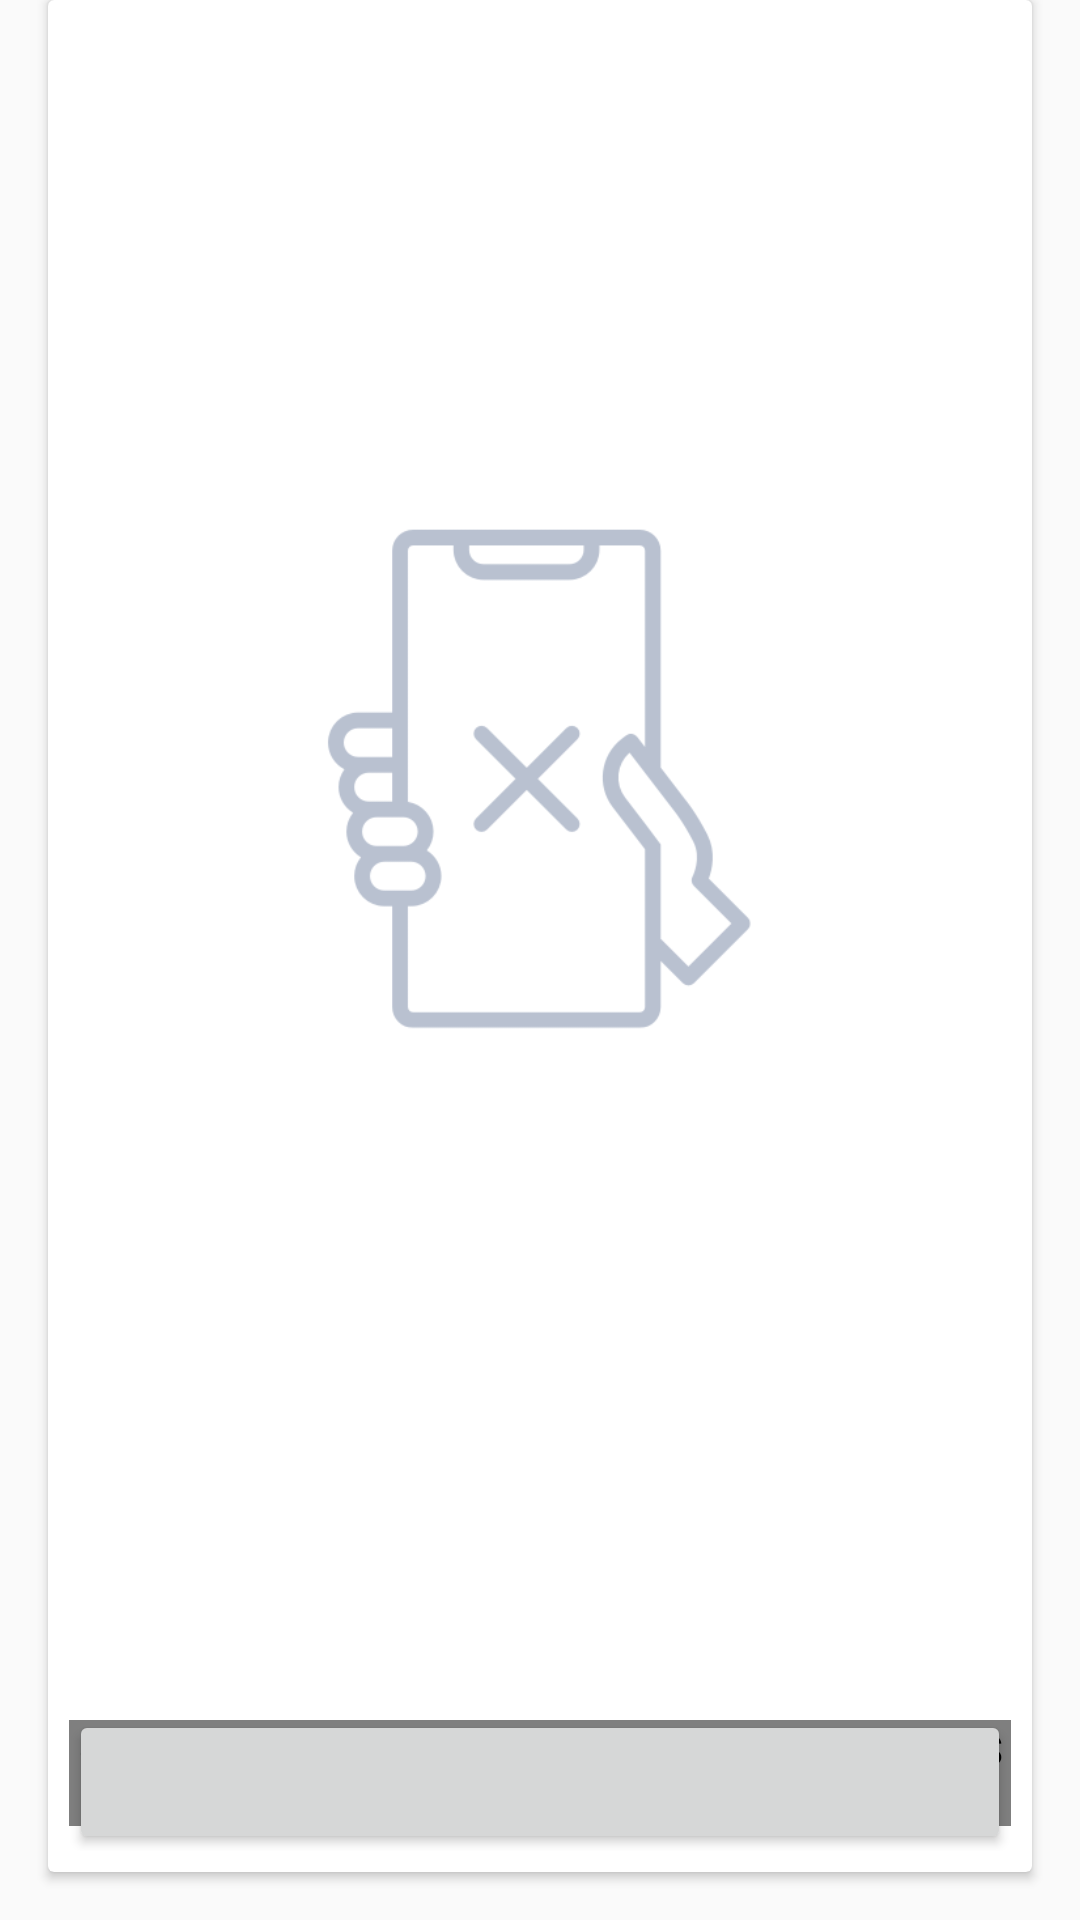

Produce the Android XML layout that renders to this screen, including the resource entries it uses.
<!-- AndroidManifest.xml: application theme AppTheme -->
<!-- res/layout/layout_alert_no_connection_dialog.xml -->
<?xml version="1.0" encoding="utf-8"?>
<FrameLayout xmlns:android="http://schemas.android.com/apk/res/android"
  xmlns:app="http://schemas.android.com/apk/res-auto"
  xmlns:tools="http://schemas.android.com/tools"
  android:layout_width="match_parent"
  android:layout_height="wrap_content"
  android:clipToPadding="false"
  android:paddingStart="@dimen/spacing_standard"
  android:paddingEnd="@dimen/spacing_standard"
  android:paddingBottom="@dimen/spacing_standard">

  <androidx.cardview.widget.CardView
    android:layout_width="match_parent"
    android:layout_height="wrap_content"
    app:cardCornerRadius="2dp">

    <androidx.constraintlayout.widget.ConstraintLayout
      android:layout_width="match_parent"
      android:layout_height="wrap_content"
      android:padding="7dp">

      <ImageView
        android:id="@+id/ivHero"
        android:layout_width="wrap_content"
        android:layout_height="wrap_content"
        android:importantForAccessibility="no"
        android:src="@drawable/img_mobile_negative"
        app:layout_constraintEnd_toEndOf="parent"
        app:layout_constraintStart_toStartOf="parent"
        app:layout_constraintTop_toTopOf="parent" />

      <TextView
        android:id="@+id/tvTitle"
        android:layout_width="wrap_content"
        android:layout_height="wrap_content"
        android:layout_marginTop="@dimen/spacing_standard"
        android:gravity="center"
        app:layout_constraintEnd_toEndOf="parent"
        app:layout_constraintStart_toStartOf="parent"
        app:layout_constraintTop_toBottomOf="@id/ivHero"
        tools:text="Alert Title" />

      <TextView
        android:id="@+id/tvMessage"
        android:layout_width="wrap_content"
        android:layout_height="wrap_content"
        android:gravity="center"
        app:layout_constraintEnd_toEndOf="parent"
        app:layout_constraintStart_toStartOf="parent"
        app:layout_constraintTop_toBottomOf="@id/tvTitle"
        tools:text="Lorem ipsum dolor sit amet conseqtur dilis adispicing elit aliquam nolor elit." />

      <com.example.kotlincorotines.rx.loaders.LoadingSpinner
        android:id="@+id/lsLoading"
        android:layout_width="wrap_content"
        android:layout_height="wrap_content"
        app:layout_constraintBottom_toBottomOf="parent"
        app:layout_constraintEnd_toEndOf="parent"
        app:layout_constraintStart_toStartOf="parent"
        app:layout_constraintTop_toBottomOf="@id/tvMessage" />

      <Button
        android:id="@+id/btnPrimary"
        android:layout_width="match_parent"
        android:layout_height="wrap_content"
        android:layout_marginTop="5dp"
        app:layout_constraintEnd_toEndOf="parent"
        app:layout_constraintStart_toStartOf="parent"
        app:layout_constraintTop_toBottomOf="@id/tvMessage" />

    </androidx.constraintlayout.widget.ConstraintLayout>

  </androidx.cardview.widget.CardView>

</FrameLayout>
<!-- resources referenced by this layout -->
<resources>
  <dimen name="spacing_standard">16dp</dimen>
  <!-- drawable img_mobile_negative: webp bitmap (drawable, 5818 bytes) -->
  <style name="AppTheme" parent="Theme.AppCompat.Light.DarkActionBar">
          
          <item name="colorPrimary">@color/colorPrimary</item>
          <item name="colorPrimaryDark">@color/colorPrimaryDark</item>
          <item name="colorAccent">@color/colorAccent</item>
      </style>
  <color name="colorPrimary">#008577</color>
  <color name="colorPrimaryDark">#00574B</color>
  <color name="colorAccent">#D81B60</color>
</resources>
